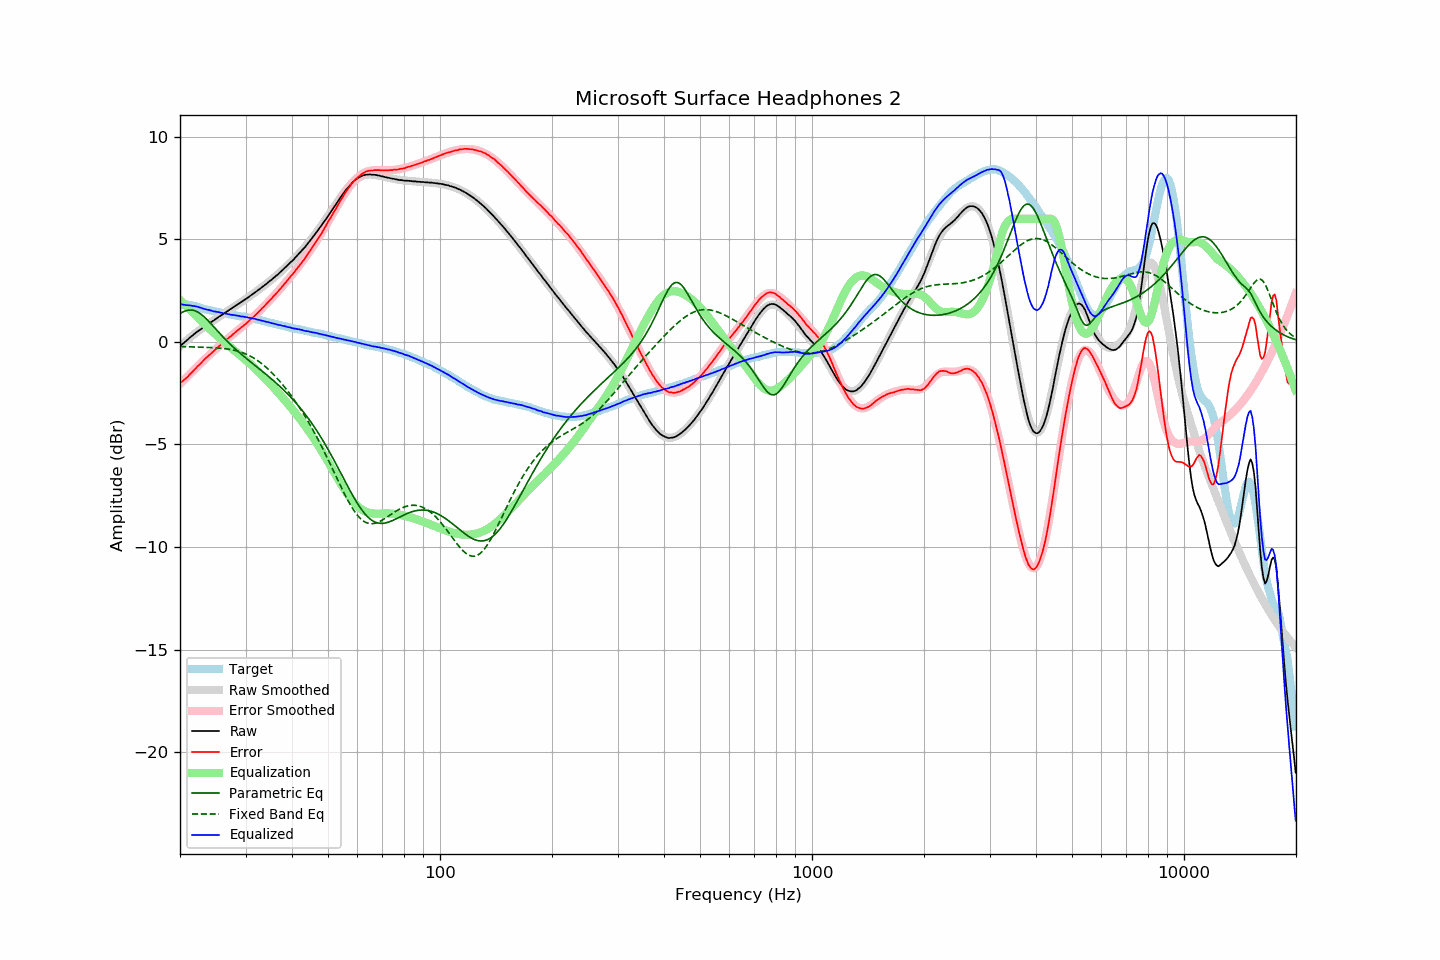

The file beside this chart, header and first rows:
frequency, raw, error, smoothed, error_smoothed, equalization, parametric_eq, fixed_band_eq, equalized_raw, equalized_smoothed, target
20.00, -0.21, -2.02, -0.21, -2.05, 2.05, 1.38, -0.23, 1.84, 1.83, 1.81
20.20, -0.14, -1.95, -0.14, -1.97, 1.97, 1.43, -0.23, 1.83, 1.83, 1.81
20.40, -0.08, -1.89, -0.07, -1.89, 1.89, 1.46, -0.23, 1.81, 1.82, 1.81
20.61, -0.01, -1.82, -0.00, -1.81, 1.81, 1.50, -0.23, 1.80, 1.81, 1.81
20.81, 0.06, -1.75, 0.06, -1.73, 1.73, 1.52, -0.24, 1.80, 1.80, 1.81
21.02, 0.12, -1.69, 0.13, -1.66, 1.66, 1.54, -0.24, 1.78, 1.79, 1.81
21.23, 0.20, -1.59, 0.20, -1.58, 1.58, 1.55, -0.24, 1.78, 1.78, 1.79
21.44, 0.26, -1.52, 0.26, -1.50, 1.50, 1.55, -0.24, 1.77, 1.76, 1.78
21.66, 0.32, -1.44, 0.32, -1.43, 1.43, 1.54, -0.25, 1.75, 1.75, 1.76
21.87, 0.39, -1.35, 0.38, -1.35, 1.35, 1.52, -0.25, 1.74, 1.73, 1.74
22.09, 0.45, -1.28, 0.44, -1.27, 1.27, 1.49, -0.25, 1.73, 1.72, 1.73
22.31, 0.51, -1.19, 0.50, -1.20, 1.20, 1.46, -0.25, 1.71, 1.70, 1.70
22.54, 0.56, -1.12, 0.56, -1.12, 1.12, 1.41, -0.25, 1.68, 1.68, 1.68
22.76, 0.62, -1.04, 0.62, -1.04, 1.04, 1.35, -0.26, 1.66, 1.66, 1.66
22.99, 0.67, -0.96, 0.67, -0.96, 0.96, 1.29, -0.26, 1.63, 1.63, 1.63
23.22, 0.72, -0.88, 0.73, -0.88, 0.88, 1.22, -0.26, 1.61, 1.61, 1.60
23.45, 0.78, -0.80, 0.78, -0.81, 0.81, 1.15, -0.27, 1.59, 1.59, 1.58
23.69, 0.83, -0.74, 0.84, -0.73, 0.73, 1.07, -0.27, 1.57, 1.57, 1.57
23.92, 0.89, -0.65, 0.89, -0.66, 0.66, 0.99, -0.27, 1.55, 1.55, 1.55
24.16, 0.94, -0.59, 0.94, -0.59, 0.59, 0.91, -0.28, 1.53, 1.53, 1.54
24.40, 0.99, -0.52, 1.00, -0.52, 0.52, 0.82, -0.28, 1.51, 1.51, 1.52
24.65, 1.04, -0.45, 1.05, -0.44, 0.44, 0.74, -0.28, 1.49, 1.49, 1.50
24.89, 1.10, -0.37, 1.10, -0.37, 0.37, 0.65, -0.29, 1.48, 1.48, 1.48
25.14, 1.15, -0.31, 1.15, -0.30, 0.30, 0.56, -0.29, 1.46, 1.46, 1.46
25.39, 1.21, -0.23, 1.21, -0.24, 0.24, 0.47, -0.30, 1.45, 1.44, 1.44
25.65, 1.26, -0.17, 1.26, -0.17, 0.17, 0.39, -0.31, 1.43, 1.43, 1.43
25.91, 1.31, -0.09, 1.31, -0.10, 0.10, 0.30, -0.31, 1.41, 1.41, 1.40
26.16, 1.36, -0.03, 1.37, -0.03, 0.03, 0.22, -0.32, 1.39, 1.40, 1.39
26.43, 1.42, 0.04, 1.42, 0.04, -0.04, 0.14, -0.33, 1.38, 1.38, 1.38
26.69, 1.47, 0.11, 1.47, 0.11, -0.11, 0.06, -0.34, 1.37, 1.37, 1.36
26.96, 1.52, 0.17, 1.52, 0.17, -0.17, -0.02, -0.35, 1.35, 1.35, 1.35
27.23, 1.58, 0.24, 1.58, 0.24, -0.24, -0.10, -0.37, 1.34, 1.34, 1.34
27.50, 1.62, 0.29, 1.63, 0.31, -0.31, -0.17, -0.38, 1.32, 1.32, 1.33
27.77, 1.68, 0.37, 1.68, 0.37, -0.37, -0.25, -0.40, 1.31, 1.31, 1.31
28.05, 1.73, 0.43, 1.73, 0.43, -0.43, -0.32, -0.41, 1.30, 1.30, 1.30
28.33, 1.78, 0.51, 1.78, 0.50, -0.50, -0.39, -0.43, 1.28, 1.28, 1.28
28.62, 1.84, 0.57, 1.83, 0.56, -0.56, -0.46, -0.45, 1.28, 1.27, 1.27
28.90, 1.88, 0.63, 1.89, 0.63, -0.63, -0.53, -0.48, 1.26, 1.26, 1.26
29.19, 1.93, 0.70, 1.94, 0.69, -0.69, -0.59, -0.50, 1.24, 1.25, 1.23
29.48, 1.99, 0.76, 1.99, 0.76, -0.76, -0.66, -0.53, 1.23, 1.23, 1.23
29.78, 2.04, 0.82, 2.04, 0.82, -0.82, -0.73, -0.56, 1.22, 1.22, 1.22
30.08, 2.09, 0.88, 2.10, 0.89, -0.89, -0.79, -0.59, 1.20, 1.20, 1.21
30.38, 2.14, 0.95, 2.15, 0.96, -0.96, -0.86, -0.63, 1.18, 1.19, 1.19
30.68, 2.20, 1.02, 2.20, 1.03, -1.03, -0.92, -0.67, 1.17, 1.18, 1.18
30.99, 2.26, 1.10, 2.26, 1.10, -1.10, -0.98, -0.71, 1.16, 1.16, 1.16
31.30, 2.31, 1.16, 2.31, 1.17, -1.17, -1.04, -0.75, 1.14, 1.14, 1.15
31.61, 2.37, 1.24, 2.37, 1.24, -1.24, -1.11, -0.80, 1.13, 1.13, 1.14
31.93, 2.43, 1.32, 2.43, 1.32, -1.32, -1.17, -0.85, 1.12, 1.11, 1.11
32.24, 2.48, 1.40, 2.49, 1.39, -1.39, -1.23, -0.90, 1.09, 1.09, 1.08
32.57, 2.54, 1.47, 2.54, 1.47, -1.47, -1.30, -0.95, 1.07, 1.07, 1.07
32.89, 2.60, 1.54, 2.60, 1.55, -1.55, -1.36, -1.01, 1.05, 1.05, 1.06
33.22, 2.66, 1.63, 2.66, 1.63, -1.63, -1.42, -1.07, 1.03, 1.03, 1.03
33.55, 2.72, 1.71, 2.72, 1.71, -1.71, -1.49, -1.13, 1.02, 1.01, 1.02
33.89, 2.78, 1.79, 2.78, 1.79, -1.79, -1.55, -1.20, 0.99, 0.99, 1.00
34.23, 2.84, 1.87, 2.84, 1.87, -1.87, -1.61, -1.27, 0.97, 0.98, 0.97
34.57, 2.91, 1.96, 2.91, 1.95, -1.95, -1.68, -1.34, 0.96, 0.96, 0.95
34.92, 2.97, 2.04, 2.97, 2.03, -2.03, -1.75, -1.42, 0.94, 0.94, 0.93
35.27, 3.03, 2.11, 3.03, 2.12, -2.12, -1.81, -1.49, 0.91, 0.92, 0.92
35.62, 3.10, 2.21, 3.10, 2.20, -2.20, -1.88, -1.57, 0.90, 0.90, 0.90
35.97, 3.16, 2.29, 3.17, 2.29, -2.29, -1.95, -1.65, 0.87, 0.88, 0.87
... 635 more rows
